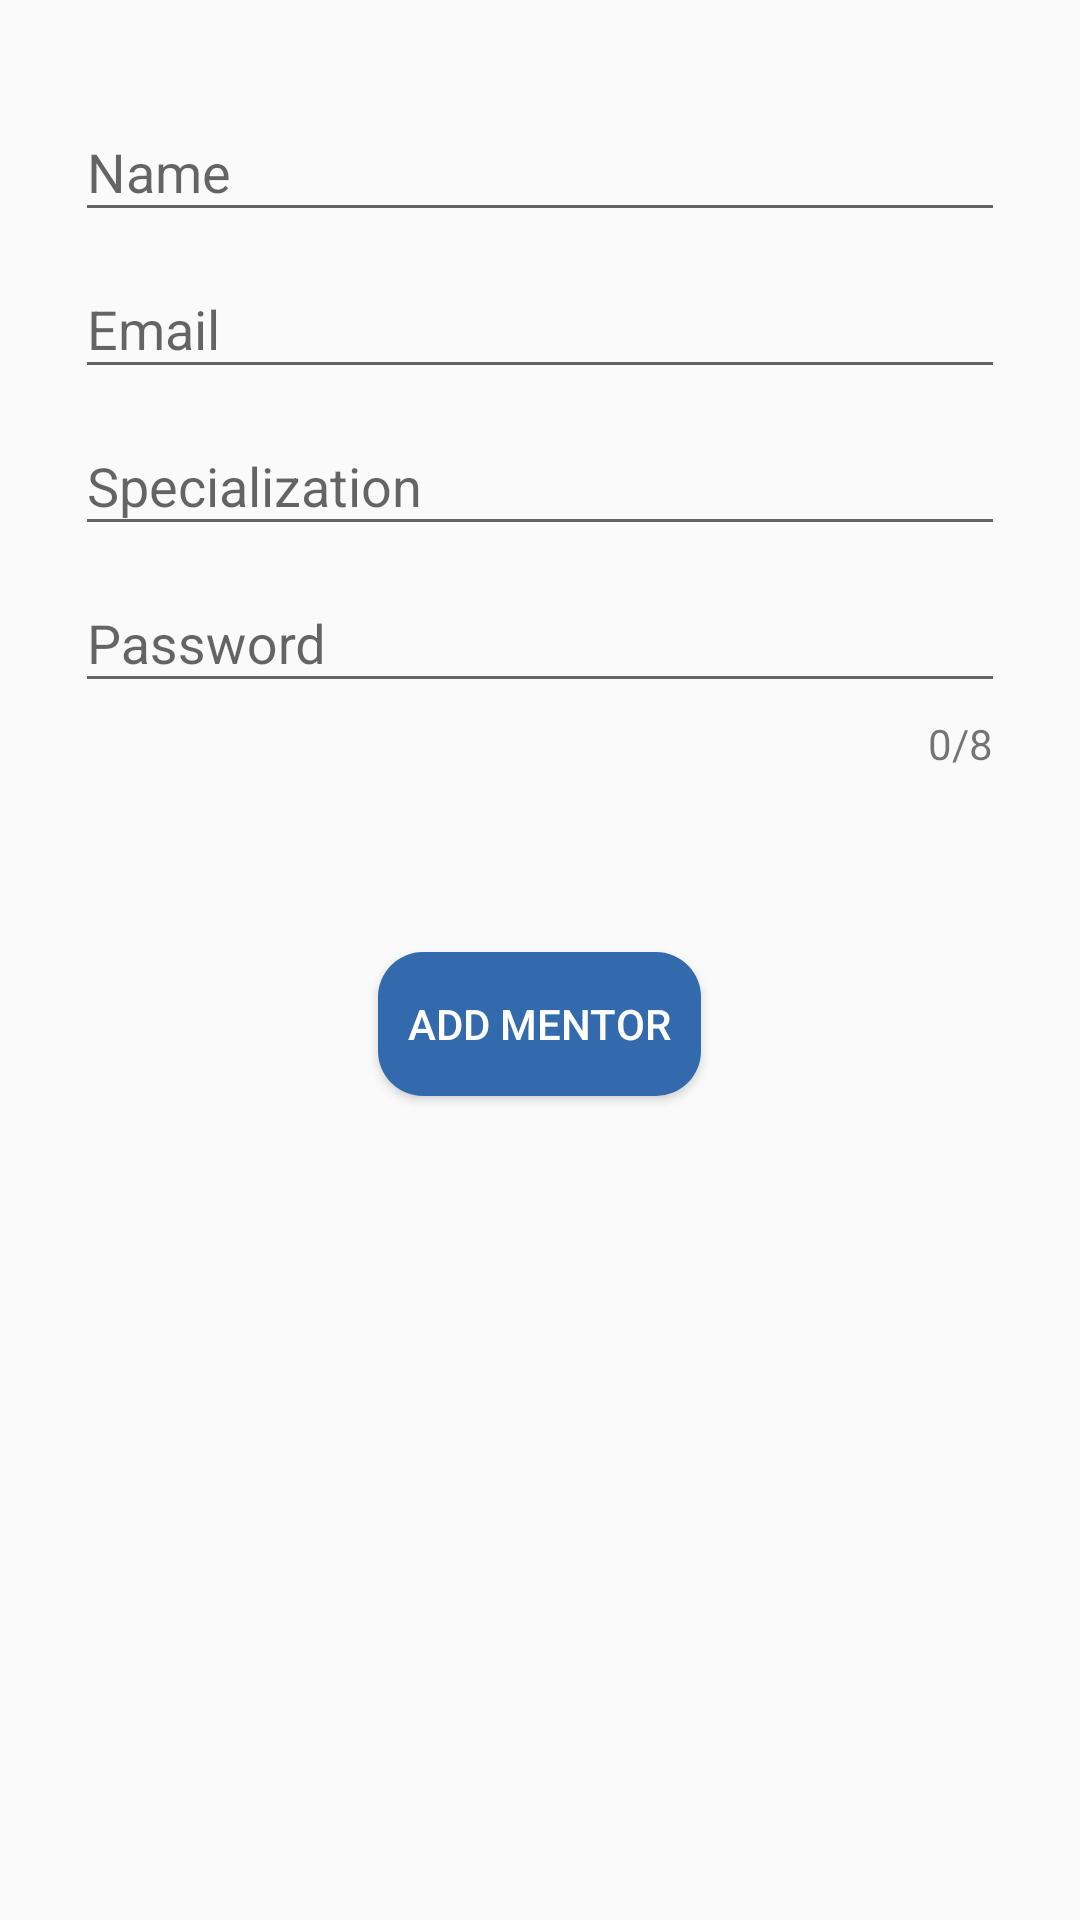

Android layout source for this screen:
<!-- AndroidManifest.xml: application theme AppTheme -->
<!-- res/layout/activity_add_mentor.xml -->
<?xml version="1.0" encoding="utf-8"?>
<android.support.constraint.ConstraintLayout xmlns:android="http://schemas.android.com/apk/res/android"
    xmlns:app="http://schemas.android.com/apk/res-auto"
    xmlns:tools="http://schemas.android.com/tools"
    android:layout_width="match_parent"
    android:layout_height="match_parent"
    tools:context=".AddMentor">

    <LinearLayout
        android:layout_width="match_parent"
        android:layout_height="match_parent"
        android:layout_margin="25dp"
        android:orientation="vertical">


        <android.support.design.widget.TextInputLayout
            android:layout_width="match_parent"
            android:layout_height="wrap_content">

            <EditText
                android:id="@+id/menname"
                android:layout_width="match_parent"
                android:layout_height="wrap_content"
                android:ems="10"
                android:hint="Name"
                android:layout_marginTop="80dp"
                android:inputType="textEmailAddress"
                tools:ignore="MissingConstraints" />

        </android.support.design.widget.TextInputLayout>


        <android.support.design.widget.TextInputLayout
            android:layout_width="match_parent"
            android:layout_height="wrap_content">

            <EditText
                android:id="@+id/menregemail"
                android:layout_width="match_parent"
                android:layout_height="wrap_content"
                android:ems="10"
                android:hint="Email"

                android:inputType="textEmailAddress"
                tools:ignore="MissingConstraints" />

        </android.support.design.widget.TextInputLayout>



        <android.support.design.widget.TextInputLayout
            android:layout_width="match_parent"
            android:layout_height="wrap_content">

            <EditText
                android:id="@+id/menspecialization"
                android:layout_width="match_parent"
                android:layout_height="wrap_content"
                android:ems="10"
                android:hint="Specialization"
                android:inputType="textEmailAddress"
                tools:ignore="MissingConstraints" />

        </android.support.design.widget.TextInputLayout>

        <android.support.design.widget.TextInputLayout
            android:layout_width="match_parent"
            android:layout_height="wrap_content"
            app:counterEnabled="true"
            app:counterMaxLength="8"
            app:errorEnabled="true"
            app:counterTextAppearance="@android:color/holo_blue_dark">


            <EditText
                android:id="@+id/menregpass"
                android:layout_width="match_parent"
                android:layout_height="match_parent"
                android:ems="10"
                android:hint="Password"
                android:inputType="textPassword"
                tools:ignore="MissingConstraints" />

        </android.support.design.widget.TextInputLayout>




        <Button
            android:id="@+id/addmenbtn"
            android:layout_width="wrap_content"
            android:layout_height="wrap_content"
            android:layout_gravity="center"
            android:layout_marginTop="60dp"
            android:background="@drawable/rounded_corner"
            android:baselineAligned="false"
            android:text="Add Mentor"
            android:padding="10dp"
            android:textColor="#ffffff"
            tools:ignore="MissingConstraints" />


    </LinearLayout>

</android.support.constraint.ConstraintLayout>
<!-- resources referenced by this layout -->
<resources>
  <!-- drawable rounded_corner (drawable) -->
  <?xml version="1.0" encoding="utf-8"?>
  <shape xmlns:android="http://schemas.android.com/apk/res/android"
      android:shape="rectangle">
  
      <corners android:radius="15dp"/>
      <solid android:color="@color/colorButton"/>
  
  </shape>
  <style name="AppTheme" parent="Theme.AppCompat.Light.DarkActionBar">
          
          <item name="colorPrimary">@color/colorPrimary</item>
          <item name="colorPrimaryDark">@color/colorPrimaryDark</item>
          <item name="colorAccent">@color/colorAccent</item>
      </style>
  <color name="colorButton">#336aae</color>
  <color name="colorPrimary">#336aae</color>
  <color name="colorPrimaryDark">#1e416c</color>
  <color name="colorAccent">#000000</color>
</resources>
